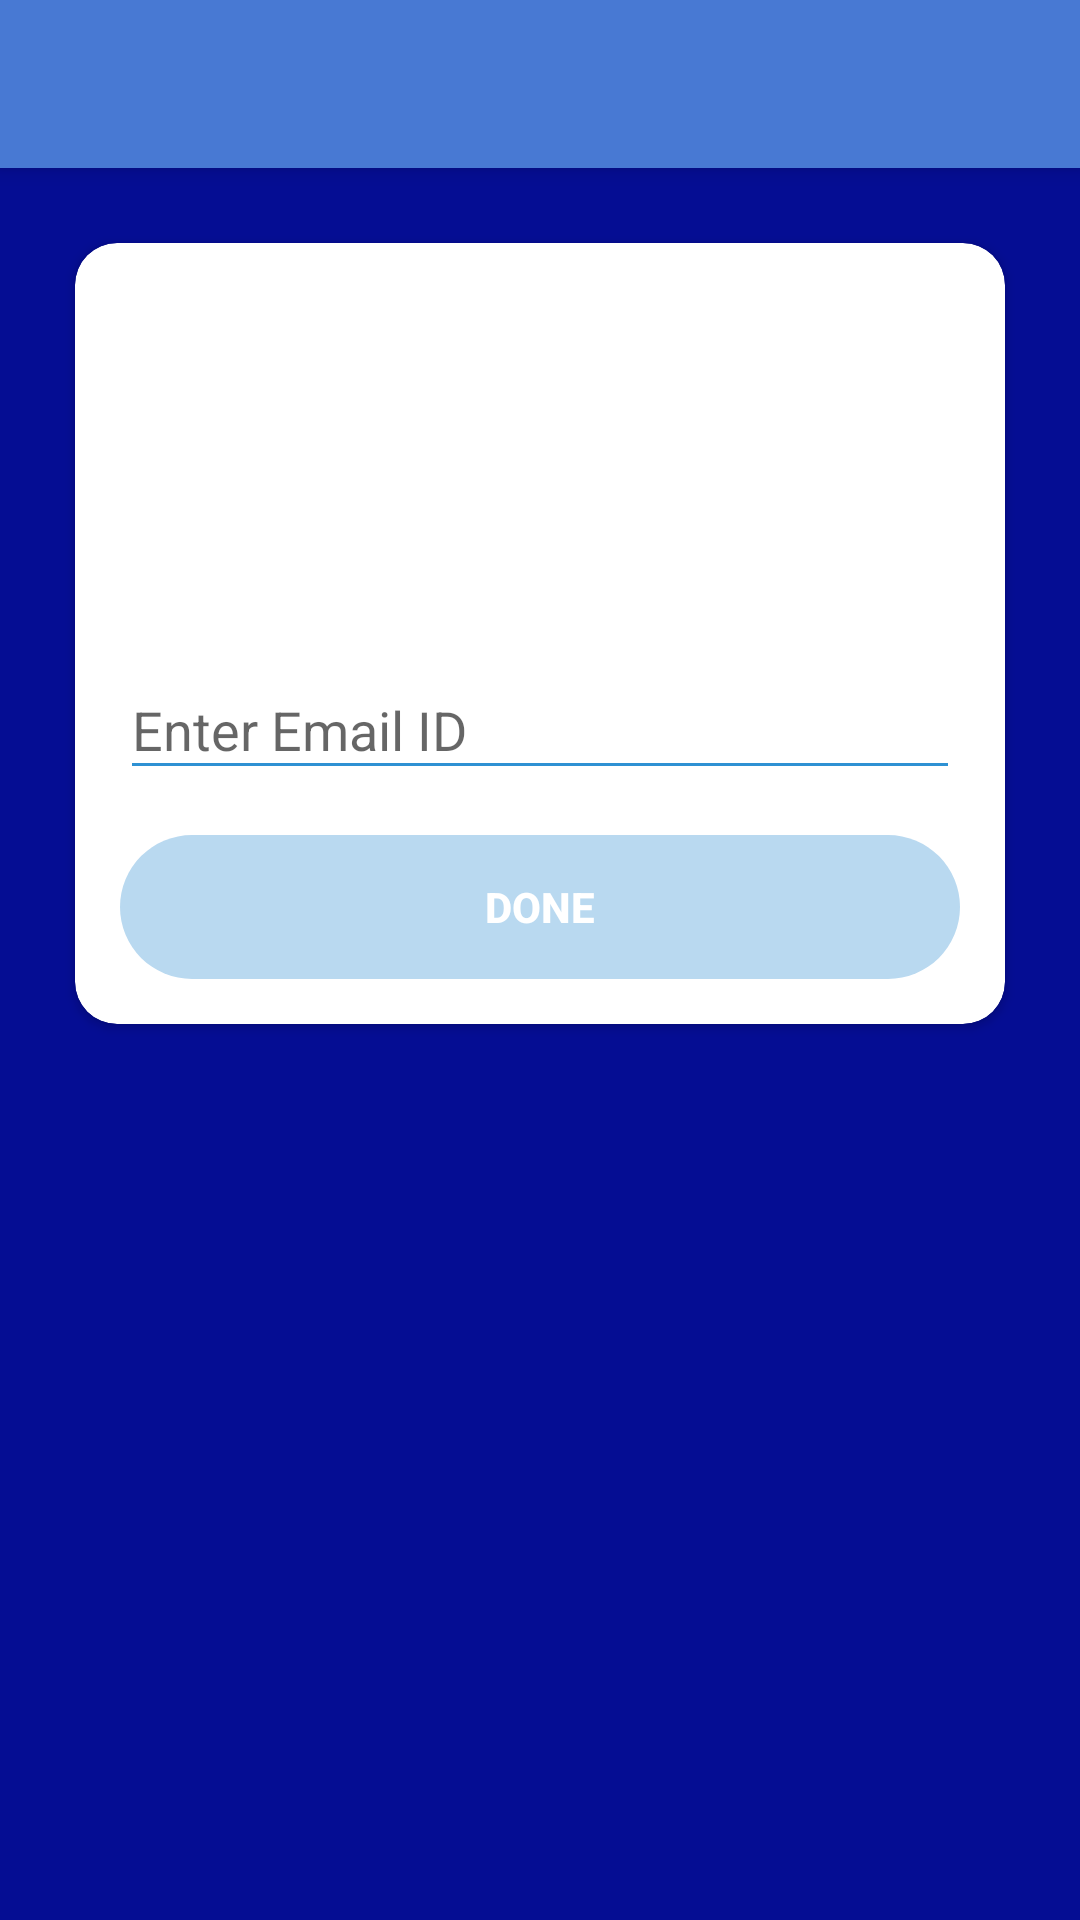

Layout XML and referenced resources for this Android screen:
<!-- AndroidManifest.xml: application theme AppTheme -->
<!-- res/layout/activity_forgot_password.xml -->
<?xml version="1.0" encoding="utf-8"?>
<RelativeLayout xmlns:android="http://schemas.android.com/apk/res/android"
    xmlns:app="http://schemas.android.com/apk/res-auto"
    xmlns:tools="http://schemas.android.com/tools"
    android:layout_width="match_parent"
    android:layout_height="match_parent"
    android:background="@color/colorAccent"
    tools:context=".ForgotPasswordActivity">

    <android.support.v7.widget.Toolbar
        android:id="@+id/user_forgot_password_toolbar"
        android:layout_width="match_parent"
        android:layout_height="?attr/actionBarSize"
        android:background="?attr/colorPrimary"
        android:elevation="4dp"
        android:theme="@style/ThemeOverlay.AppCompat.Dark"
        app:popupTheme="@style/ThemeOverlay.AppCompat.Light"
        tools:ignore="MissingConstraints"
        android:backgroundTint="@color/color_toolbar"/>


    <ScrollView
        android:layout_width="match_parent"
        android:layout_height="match_parent">

        <LinearLayout
            android:layout_width="match_parent"
            android:layout_height="wrap_content"
            android:orientation="vertical">

        <android.support.v7.widget.CardView
            android:layout_width="match_parent"
            android:layout_height="wrap_content"
            android:layout_marginStart="25dp"
            android:layout_marginTop="81dp"
            android:layout_marginEnd="25dp"
            android:layout_marginBottom="25dp"
            app:cardBackgroundColor="@android:color/background_light"
            app:cardCornerRadius="14dp">

        <LinearLayout
            android:layout_width="match_parent"
            android:layout_height="wrap_content"
            android:orientation="vertical">

    <ImageView
        android:id="@+id/ic_signin_forgot_password"
        android:layout_width="100dp"
        android:layout_height="100dp"
        android:layout_marginTop="15dp"
        android:contentDescription="@string/ic_user_signin"
        android:layout_gravity="center_horizontal"
        app:srcCompat="@drawable/ic_bus_logo_blue"
        tools:ignore="MissingConstraints" />

    <android.support.design.widget.TextInputLayout
        android:layout_width="match_parent"
        android:layout_height="wrap_content"
        android:layout_marginStart="15dp"
        android:layout_marginTop="15dp"
        android:layout_marginEnd="15dp">

        <android.support.design.widget.TextInputEditText
            android:id="@+id/tb_forgot_password"
            android:layout_width="match_parent"
            android:layout_height="wrap_content"
            android:backgroundTint="@color/colorPrimary"
            android:ems="10"
            android:hint="Enter Email ID"
            android:inputType="textEmailAddress"
            android:maxLines="1"
            android:textColor="@color/gray" />
    </android.support.design.widget.TextInputLayout>


    <Button
        android:id="@+id/btn_forgot_password"
        android:layout_width="match_parent"
        android:layout_height="wrap_content"
        android:layout_margin="15dp"
        android:layout_weight="1"
        android:background="@drawable/button_rounded"
        android:enabled="false"
        android:text="Done"
        android:layout_gravity="center_horizontal"
        android:textColor="@android:color/white"
        android:textStyle="bold" />

        </LinearLayout>
    </android.support.v7.widget.CardView>
        </LinearLayout>
    </ScrollView>
</RelativeLayout>
<!-- resources referenced by this layout -->
<resources>
  <color name="colorAccent">#050d93</color>
  <color name="colorPrimary">#2e91d3</color>
  <color name="color_toolbar">#4879D3</color>
  <color name="gray">#8A8A8A</color>
  <!-- drawable button_rounded (drawable) -->
  <?xml version="1.0" encoding="utf-8"?>
  <selector xmlns:android="http://schemas.android.com/apk/res/android">
  
      <item  android:state_enabled="true" android:state_pressed="true">
          <shape
              android:layout_height="match_parent"
              android:layout_width="wrap_content">
  
              <solid android:color="@color/colorAccent" />
  
              <corners
                  android:bottomLeftRadius="25dp"
                  android:bottomRightRadius="25dp"
                  android:topLeftRadius="25dp"
                  android:topRightRadius="25dp" />
  
          </shape>
      </item>
      <item android:state_enabled="true">
          <shape
              android:layout_height="match_parent"
              android:layout_width="wrap_content">
  
              <solid android:color="@color/colorPrimary" />
  
              <corners
                  android:bottomLeftRadius="25dp"
                  android:bottomRightRadius="25dp"
                  android:topLeftRadius="25dp"
                  android:topRightRadius="25dp" />
  
          </shape>
      </item>
  
      <item android:state_enabled="false">
          <shape
              android:layout_height="match_parent"
              android:layout_width="wrap_content">
  
              <solid android:color="@color/buttondisable" />
  
              <corners
                  android:bottomLeftRadius="25dp"
                  android:bottomRightRadius="25dp"
                  android:topLeftRadius="25dp"
                  android:topRightRadius="25dp" />
  
          </shape>
      </item>
  
  </selector>
  <string name="ic_user_signin">User signIn</string>
  <style name="AppTheme" parent="Theme.AppCompat.Light.NoActionBar">
          
          <item name="colorPrimary">@color/colorPrimary</item>
          <item name="colorPrimaryDark">@color/colorPrimaryDark</item>
          <item name="colorAccent">@color/colorAccent</item>
      </style>
  <color name="buttondisable">#B9D9F0</color>
  <color name="colorPrimaryDark">#5ea5d4</color>
</resources>
